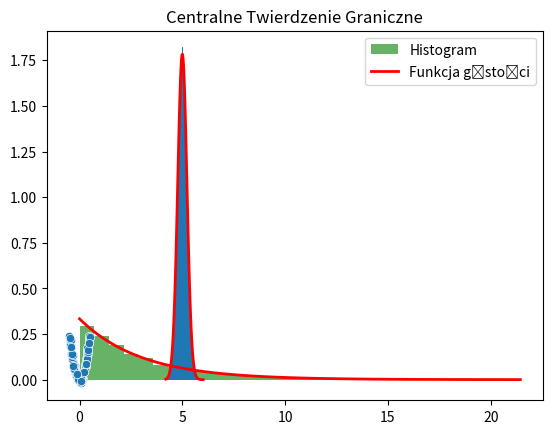

The matplotlib source for this figure:
import matplotlib.pyplot as plt
import numpy as np
import pandas as pd
import seaborn as sns
from scipy import stats


# Jednowymiarowa
tab1d = np.array([2,1,7,3])
print(tab1d)

# Wielowymiarowa (dwuwymiarowa - Macierz)
tab2d = np.array([[1,8,4,8], [2,1,7,3]])
print(tab2d)
tab2d = np.array([[1,8,4,8], tab1d])
print(tab2d)



x = np.zeros((3,3))  # macierz zer
print("Macierz zer\n", x)
x = np.ones((2,2))   # macierz jedynek
print("Macierz jedynek\n", x)
x = np.eye(3)        # macierz jednostkowa
print("Macierz zer\n", x)
x = np.linspace(0, 10, 5)  # 5 równo rozmieszczonych wartości między 0 a 10
print("Macierz równo rozmieszczonych wartości\n", x)
x = np.arange(0, 10, 0.5)    # wartości od 0 do 10 co 2
print("Ciąg \n", x)



#np.random.seed(0) # ustawienie ziarna - te same wartości

mat_5x3 = np.random.randint(0, 15, (5, 3))
print(mat_5x3)

srednia = mat_5x3.mean()
wariancja = mat_5x3.var()
odchylenie = mat_5x3.std()
print(f"\nŚrednia: {srednia:.2f}, \nWariancja: {wariancja:.2f}, \nOdchylenie standardowe: {odchylenie:.2f}")
#

srednia_wierszy = np.mean(mat_5x3, axis=1)
print(f"\nŚrednia wierszy: ", srednia_wierszy, )



# Tworzenie macierzy 2x2 i ich dodawanie i mnożenie
A = np.array([[1, 2], [3, 4]])
B = np.array([[5, 6], [7, 8]])
print("Macierz A:\n", A)
print("Macierz B:\n", B)
print("\nDodawanie macierzy:\n", A + B)
print("\nMnożenie macierzy elementami:\n", A * B)
#print("\nMnożenie macierzy:\n", A @ B) # Nie przejmujcie się jak to się liczy!


# Indekowanie array
print("Macierz:\n", mat_5x3)
print("Wiersz 0 i kolumna 1\n",mat_5x3[0,1])
print("Wiersze 1-2, wszystkie kolumny\n", mat_5x3[1:3,:])
#
#Zamiana wszystkich elementów większe niż 5 w macierzy 3x3 na 0
mat_5x3[mat_5x3 > 5] = 0
print("\nMacierz po zmianach:\n", mat_5x3)



n = 5000  # Liczba losowanych wartości

# Rozkład normalny
m = 0  # Średnia
s = 1  # Odchylenie standardowe
#dane_normalne = np.random.normal(loc = m, scale = s, size = n)  # Generowanie losowych wartości
##print(np.round(dane_normalne, 2))
#plt.hist(dane_normalne, bins=300, 
#         density=True, # Gestość - Jeżeli chcemy porównać z teoretycznym rozkładem True
#         alpha=0.6, color='g', label='Histogram')
#
#
#x = np.linspace(min(dane_normalne), max(dane_normalne), 100)
#plt.plot(x, stats.norm.pdf(x, m, s), 'r-', lw=2, label='Funkcja gęstości') # Teoretyczna gęstość
#plt.title("Rozkład normalny")
#plt.legend()
#plt.show()

## Rozkład dwumianowy
#k = 100  # Liczba prób
#p = 0.5  # Prawdopodobieństwo sukcesu
#dane_binom = np.random.binomial(k, p, n)  # Generowanie losowych wartości
#plt.hist(dane_binom, bins=np.arange(0, k+2)-0.5, density=True, alpha=0.6, color='g', label='Histogram')
#x = np.arange(0, k+1)
#plt.scatter(x, stats.binom.pmf(x, k, p), color='r', zorder=2, label='Prawdopodobieństwo')
#plt.title("Rozkład dwumianowy")
#plt.legend()
#plt.show()
#
# Rozkład wykładniczy
lam = 3  # Parametr lambda
dane_expon = np.random.exponential(lam, n)  # Generowanie losowych wartości
plt.hist(dane_expon, bins=30, density=True, alpha=0.6, color='g', label='Histogram')
x = np.linspace(min(dane_expon), max(dane_expon), 100)
plt.plot(x, stats.expon.pdf(x, 0, lam), 'r-', lw=2, label='Funkcja gęstości')
plt.title("Rozkład wykładniczy")
plt.legend()
plt.show()
#
### Rozkład Poissona
#lam = 3  # Średnia liczba zdarzeń
#dane_poisson = np.random.poisson(lam, n)  # Generowanie losowych wartości
#plt.hist(dane_poisson, bins=np.arange(0, max(dane_poisson)+1)-0.5, density=True, alpha=0.6, color='g', label='Histogram')
#x = np.arange(0, 11)
#plt.scatter(x, stats.poisson.pmf(x, lam), color='r', zorder=2, label='Prawdopodobieństwo')
#plt.title("Rozkład Poissona")
#plt.legend()
#plt.show()
##

x = np.random.rand(100)-0.5 # Generowanie zmiennej
#print(x)
y = x*x + np.random.normal(0, 0.01, 100) # Generowanie innej zmiennej zależnej od x
#print(y)
korelacja = np.corrcoef(x, y)[0, 1]
print("\nKorelacja między danymi:", korelacja)

sns.scatterplot(x = x, y = y)
plt.show()



# Zademonstruj Centralne Twierdzenie Graniczne, sumując losowe próbki
proby = 10000
lam = 5
rozmiar_probki = 500
# Generowanie średnich
srednie = [np.mean(np.random.exponential(lam, rozmiar_probki)) for _ in range(proby)]

# Wykres funkcji gęstości rozkładu Gaussa z odpowiadającą średnią i odchyleniem
# Nie przejmujcie się skąd się biorą te wartościami!!! :)
m = lam
s = lam / np.sqrt(rozmiar_probki)
x = np.linspace(min(srednie), max(srednie), 100)
plt.plot(x, stats.norm.pdf(x, m, s), 'r-', lw=2, label='Funkcja gęstości normalnego')

plt.hist(srednie, bins=50, density=True)
plt.title("Centralne Twierdzenie Graniczne")
plt.show()

